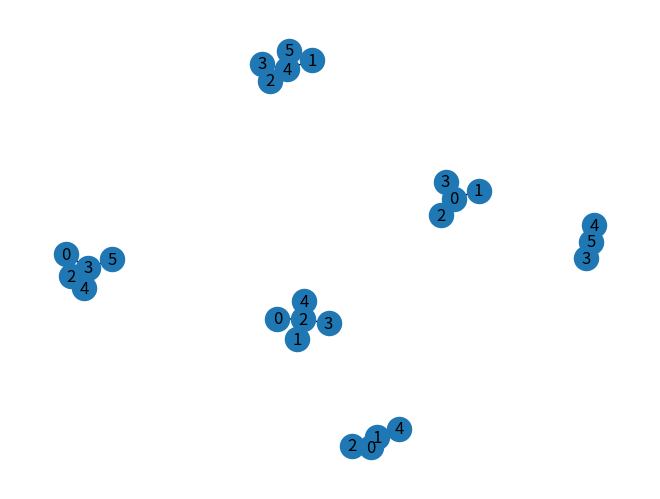

Generate this figure with matplotlib:
from collections import defaultdict
from typing import Type
import networkx as nx
from networkx import Graph as TempGraph
import matplotlib.pyplot as plt

# FIXME: all
class Weight:

    def __init__(self, node_id: int, weight: int):
        self.id = node_id
        self.weight = weight

    def __repr__(self):
        return str(self.id)



class Graph:

    def __init__(self, node_count: int):
        # Store the adjacency list as a dictionary
        # The default dictionary would create an empty list as a default (value)
        # for the nonexistent keys.
        self.adjacency_list = defaultdict(list)
        # self.adjacency_list = dict()
        self.node_count = node_count
        self.canvas = TempGraph()

    def add_node(self, src: int, node_dist: Weight(Type[int], Type[int])):
        self.adjacency_list[src].append(node_dist)

    def plot(self):
        for leading_node in self.adjacency_list.keys():
            for next_node in self.adjacency_list[leading_node]:
                self.canvas.add_edge(leading_node, next_node)
        nx.draw(self.canvas, with_labels=True)
        plt.show()

    def dijkstras(self, source: int):

        # Initialize the distance of all the nodes from the source node to infinity
        distance = [1000000000] * self.node_count
        # Distance of source node to itself is 0
        distance[source] = 0

        # Create a dictionary of { node, distance_from_source }
        dict_node_length = {source: 0}

        while dict_node_length:

            # Get the key for the smallest value in the dictionary
            # i.e Get the node with the shortest distance from the source
            current_source_node = min(dict_node_length, key=lambda k: dict_node_length[k])
            del dict_node_length[current_source_node]

            for node_dist in self.adjacency_list[current_source_node]:
                adjnode = node_dist.id
                length_to_adjnode = node_dist.weight

                # Edge relaxation
                if distance[adjnode] > distance[current_source_node] + length_to_adjnode :
                    distance[adjnode] = distance[current_source_node] + length_to_adjnode
                    dict_node_length[adjnode] = distance[adjnode]

        for i in range(self.node_count):
            # print(distance)
            print("("+str(source)+") -> (" + str(i) + ") ||| " + str(distance[i]))


if __name__ == "__main__":

    g = Graph(6)

    # Node 0: <1,5> <2,1> <3,4>
    g.add_node(0, Weight(1, 5))
    g.add_node(0, Weight(2, 1))
    g.add_node(0, Weight(3, 4))

    # Node 1: <0,5> <2,3> <4,8>
    g.add_node(1, Weight(0, 5))
    g.add_node(1, Weight(2, 3))
    g.add_node(1, Weight(4, 8))

    # Node 2: <0,1> <1,3> <3,2> <4,1>
    g.add_node(2, Weight(0, 1))
    g.add_node(2, Weight(1, 3))
    g.add_node(2, Weight(3, 2))
    g.add_node(2, Weight(4, 1))

    # Node 3: <0,4> <2,2> <4,2> <5,1>
    g.add_node(3, Weight(0, 4))
    g.add_node(3, Weight(2, 2))
    g.add_node(3, Weight(4, 2))
    g.add_node(3, Weight(5, 1))

    # Node 4: <1,8> <2,1> <3,2> <5,3>
    g.add_node(4, Weight(1, 8))
    g.add_node(4, Weight(2, 1))
    g.add_node(4, Weight(3, 2))
    g.add_node(4, Weight(5, 3))

    # Node 5: <3,1> <4,3>
    g.add_node(5, Weight(3, 1))
    g.add_node(5, Weight(4, 3))


    g.dijkstras(0)
    print("\n")
    g.dijkstras(5)
    g.plot()
